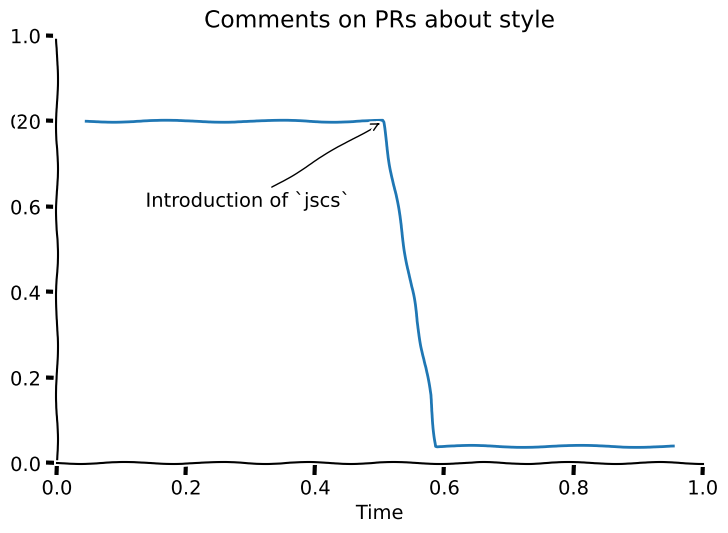

Source code (Python):
# Load in our dependencies
# Forking from http://matplotlib.org/xkcd/examples/showcase/xkcd.html
from matplotlib import pyplot
import numpy

"""
 Comments on PRs about style

20 | --------\
   |          |
   |          |
   |          |
   |          |
 1 |          \--\
 0 |              -------
   -----------------------
            |
   Introduction of `jscs`

          Time
"""


def main():
    """Generate and save an image as per the docstring above"""
    # Define our style as XKCD
    pyplot.xkcd()

    # Start a new graph
    dpi = 72
    fig = pyplot.figure(1, figsize=(600 / dpi, 400 / dpi))

    # Add labels and a title
    pyplot.xlabel('Time')
    pyplot.title('Comments on PRs about style')

    # Define our axes and limits
    # http://matplotlib.org/xkcd/api/pyplot_api.html#matplotlib.pyplot.subplot
    ax = fig.add_subplot(1, 1, 1)  # cols, rows, plot number
    ax.spines['right'].set_color('none')
    ax.spines['top'].set_color('none')
    pyplot.xticks([])
    pyplot.yticks([20])
    ax.set_ylim([0, 25])

    # Hide right side of ticks
    # http://stackoverflow.com/questions/9051494/customizing-just-one-side-of-tick-marks-in-matplotlib-using-spines
    ax.yaxis.set_ticks_position('none')

    # Generate 100 nodes for our graph and draw them
    # http://wiki.scipy.org/Numpy_Example_List#fill
    data = numpy.zeros(100)
    data.fill(20)
    inflection_point = 50
    data[inflection_point:inflection_point+9] = numpy.arange(20, 2, -2)
    data[inflection_point+9:] = numpy.ones(100 - (inflection_point + 9))
    pyplot.plot(data)

    # Add our annotation
    pyplot.annotate(
        'Introduction of `jscs`',
        xy=(inflection_point, 20), arrowprops=dict(arrowstyle='->'), xytext=(10, 15))

    # Save the image
    pyplot.savefig('graph.png', dpi=dpi)

if __name__ == '__main__':
    main()
